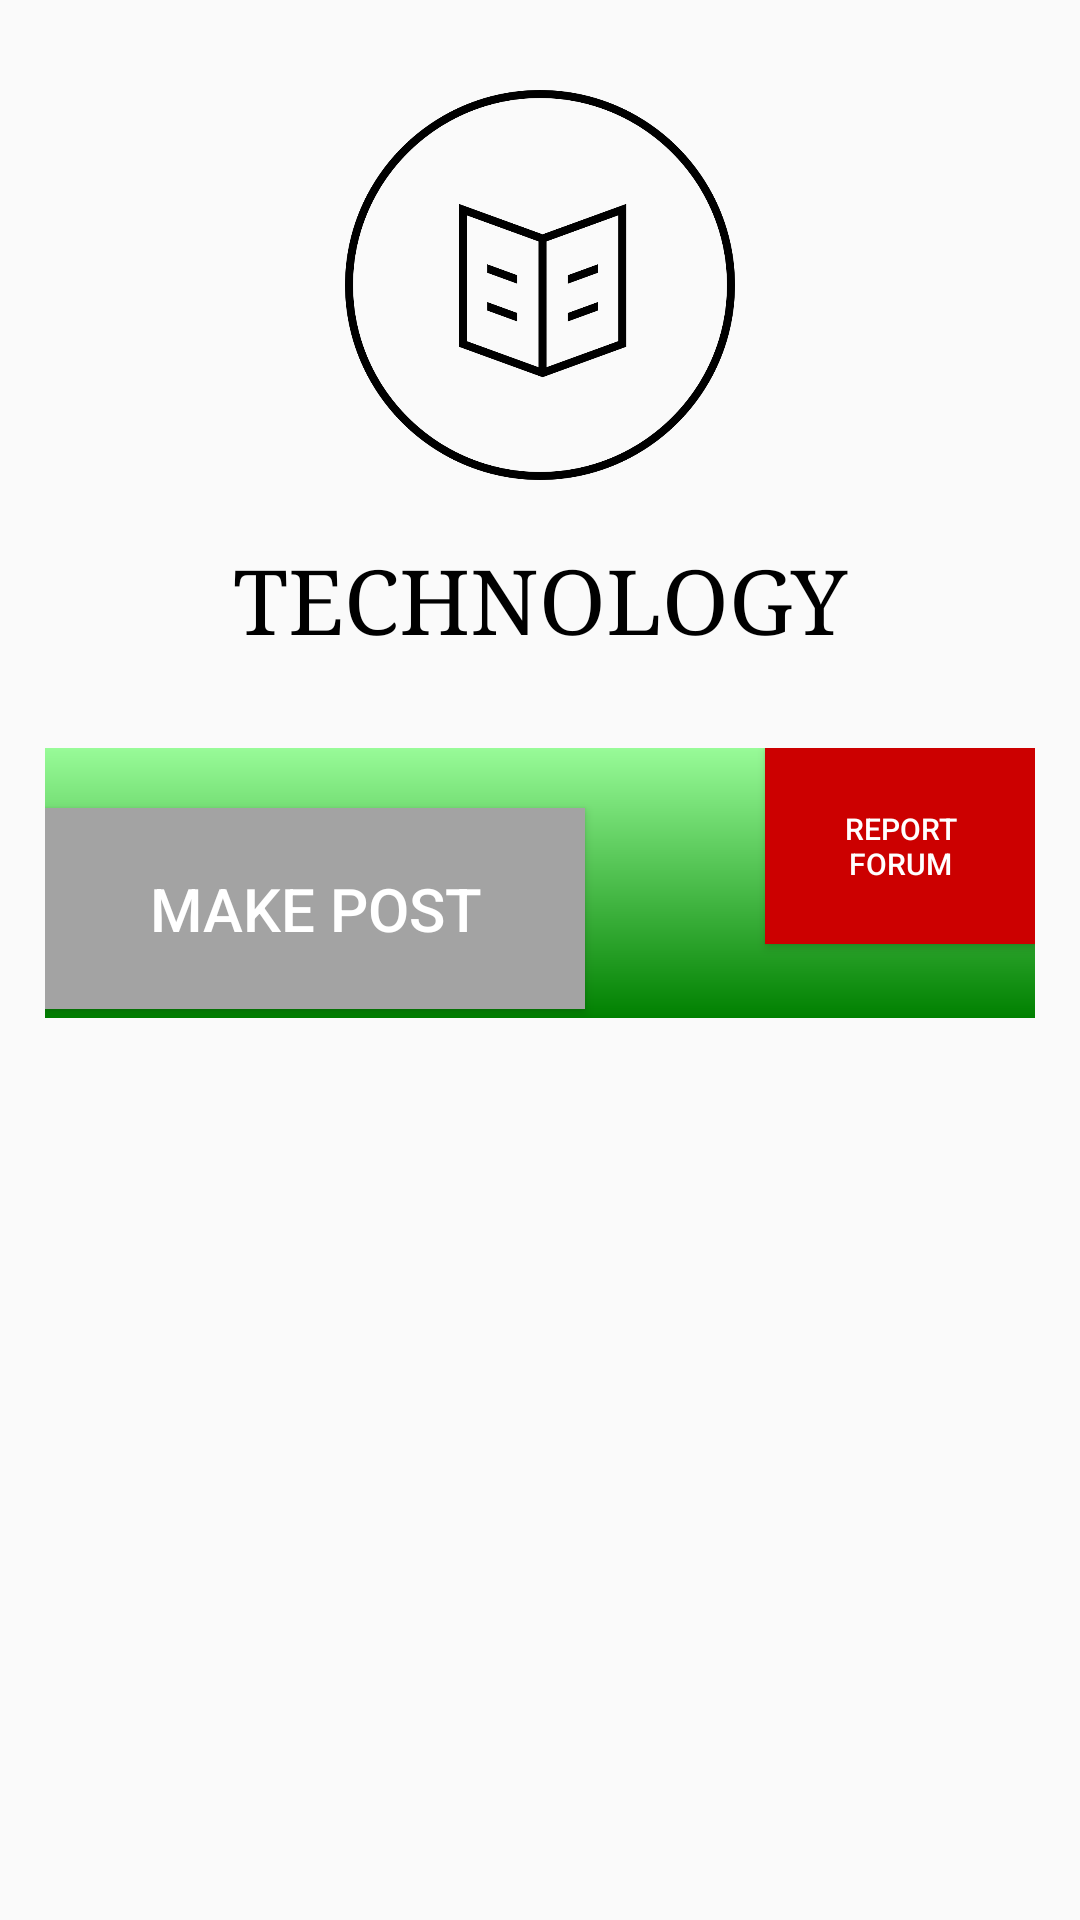

Write the Android layout XML for this screen, with the resource values it uses.
<!-- AndroidManifest.xml: application theme AppTheme -->
<!-- res/layout/activity_technology.xml -->
<?xml version="1.0" encoding="utf-8"?>
<ScrollView xmlns:android="http://schemas.android.com/apk/res/android"
    xmlns:app="http://schemas.android.com/apk/res-auto"
    xmlns:tools="http://schemas.android.com/tools"
    android:layout_width="match_parent"
    android:layout_height="wrap_content"
    tools:context=".homebuttons.TechnologyActivity">
    <LinearLayout
        android:layout_width="match_parent"
        android:layout_height="match_parent"
        android:layout_margin="15dp"
        android:orientation="vertical">


        <RelativeLayout
            android:layout_width="match_parent"
            android:layout_height="wrap_content">




            <ImageView
                android:layout_width="160dp"
                android:layout_height="160dp"
                android:layout_centerVertical="true"
                android:layout_centerInParent="true"
                android:padding="15dp"
                android:src="@drawable/logo" />


        </RelativeLayout>

        <TextView
            android:id="@+id/category"
            android:layout_width="match_parent"
            android:layout_height="wrap_content"
            android:fontFamily="serif"
            android:padding="5dp"
            android:text="technology"
            android:textAllCaps="true"
            android:textColor="@android:color/background_dark"
            android:textSize="30dp"
            android:textAlignment="center"
            android:gravity="center_horizontal" />

        <RelativeLayout
            android:layout_width="match_parent"
            android:layout_height="wrap_content"
            android:layout_marginTop="25dp"
            android:background="@drawable/edu_gradient">


            <Button
                android:id="@+id/makepostbtn"
                android:layout_width="180dp"
                android:layout_height="wrap_content"
                android:layout_marginTop="20dp"
                android:background="#A3A3A3"
                android:padding="20dp"
                android:text="Make Post"
                android:textColor="@android:color/white"
                android:textSize="20dp" />

            <Button
                android:id="@+id/reportforumbtn"
                android:layout_width="90dp"
                android:layout_height="wrap_content"
                android:layout_alignParentRight="true"
                android:background="@android:color/holo_red_dark"
                android:padding="20dp"
                android:text="Report Forum"
                android:textColor="@android:color/white"
                android:textSize="10dp" />

            <androidx.recyclerview.widget.RecyclerView
                android:id="@+id/techpostlist"
                android:layout_width="match_parent"
                android:layout_height="wrap_content"
                android:layout_marginTop="90dp"

                />

        </RelativeLayout>




    </LinearLayout>
</ScrollView>
<!-- resources referenced by this layout -->
<resources>
  <!-- drawable edu_gradient (drawable) -->
  <?xml version="1.0" encoding="utf-8"?>
  <shape xmlns:android="http://schemas.android.com/apk/res/android">
  
      <gradient android:angle="90" android:startColor="#008000"
          android:endColor="#98FB98"/>
  
  
  
  </shape>
  <!-- drawable logo: png bitmap (drawable, 63471 bytes) -->
  <style name="AppTheme" parent="Theme.AppCompat.Light.NoActionBar">
          
          <item name="colorPrimary">#FF9800</item>
          <item name="colorPrimaryDark">#FF5722</item>
          <item name="colorAccent">#C53815</item>
      </style>
</resources>
